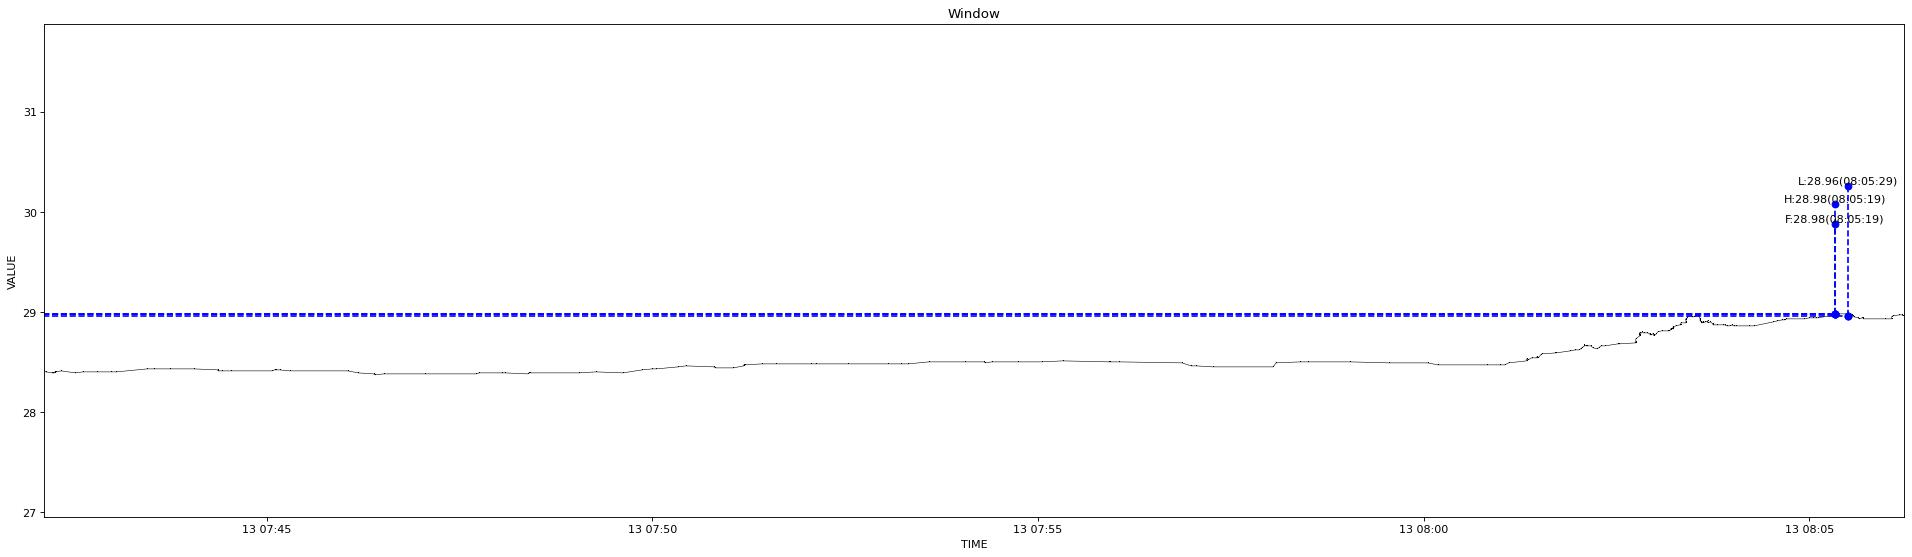

The file beside this chart, header and first rows:
1639352527251, 28.41
1639352528694, 28.4
1639352533963, 28.39
1639352534073, 28.39
1639352534457, 28.39
1639352535707, 28.39
1639352535815, 28.4
1639352535916, 28.4
1639352536067, 28.4
1639352540453, 28.41
1639352551491, 28.39
1639352557904, 28.4
1639352568362, 28.4
1639352579407, 28.4
1639352579861, 28.4
1639352583187, 28.4
1639352607662, 28.43
1639352612232, 28.43
1639352625555, 28.43
1639352643075, 28.43
1639352662606, 28.42
1639352662840, 28.41
1639352665963, 28.41
1639352672076, 28.41
1639352704401, 28.41
1639352706758, 28.42
1639352707343, 28.42
1639352710389, 28.42
1639352718222, 28.41
1639352718331, 28.41
1639352718480, 28.41
1639352763196, 28.41
1639352771533, 28.39
1639352783814, 28.38
1639352784048, 28.37
1639352791433, 28.38
1639352823494, 28.38
1639352863518, 28.38
1639352865369, 28.39
1639352883756, 28.39
1639352885637, 28.39
1639352903331, 28.38
1639352904996, 28.39
1639352905121, 28.39
1639352943285, 28.39
1639352956021, 28.4
1639352977260, 28.39
1639352992940, 28.42
1639353000959, 28.43
1639353003972, 28.43
1639353020206, 28.45
1639353026483, 28.46
1639353048754, 28.45
1639353049490, 28.44
1639353063204, 28.44
1639353071249, 28.46
1639353071589, 28.47
1639353072087, 28.47
1639353085688, 28.48
1639353096847, 28.48
1639353123488, 28.48
... 179 more rows
